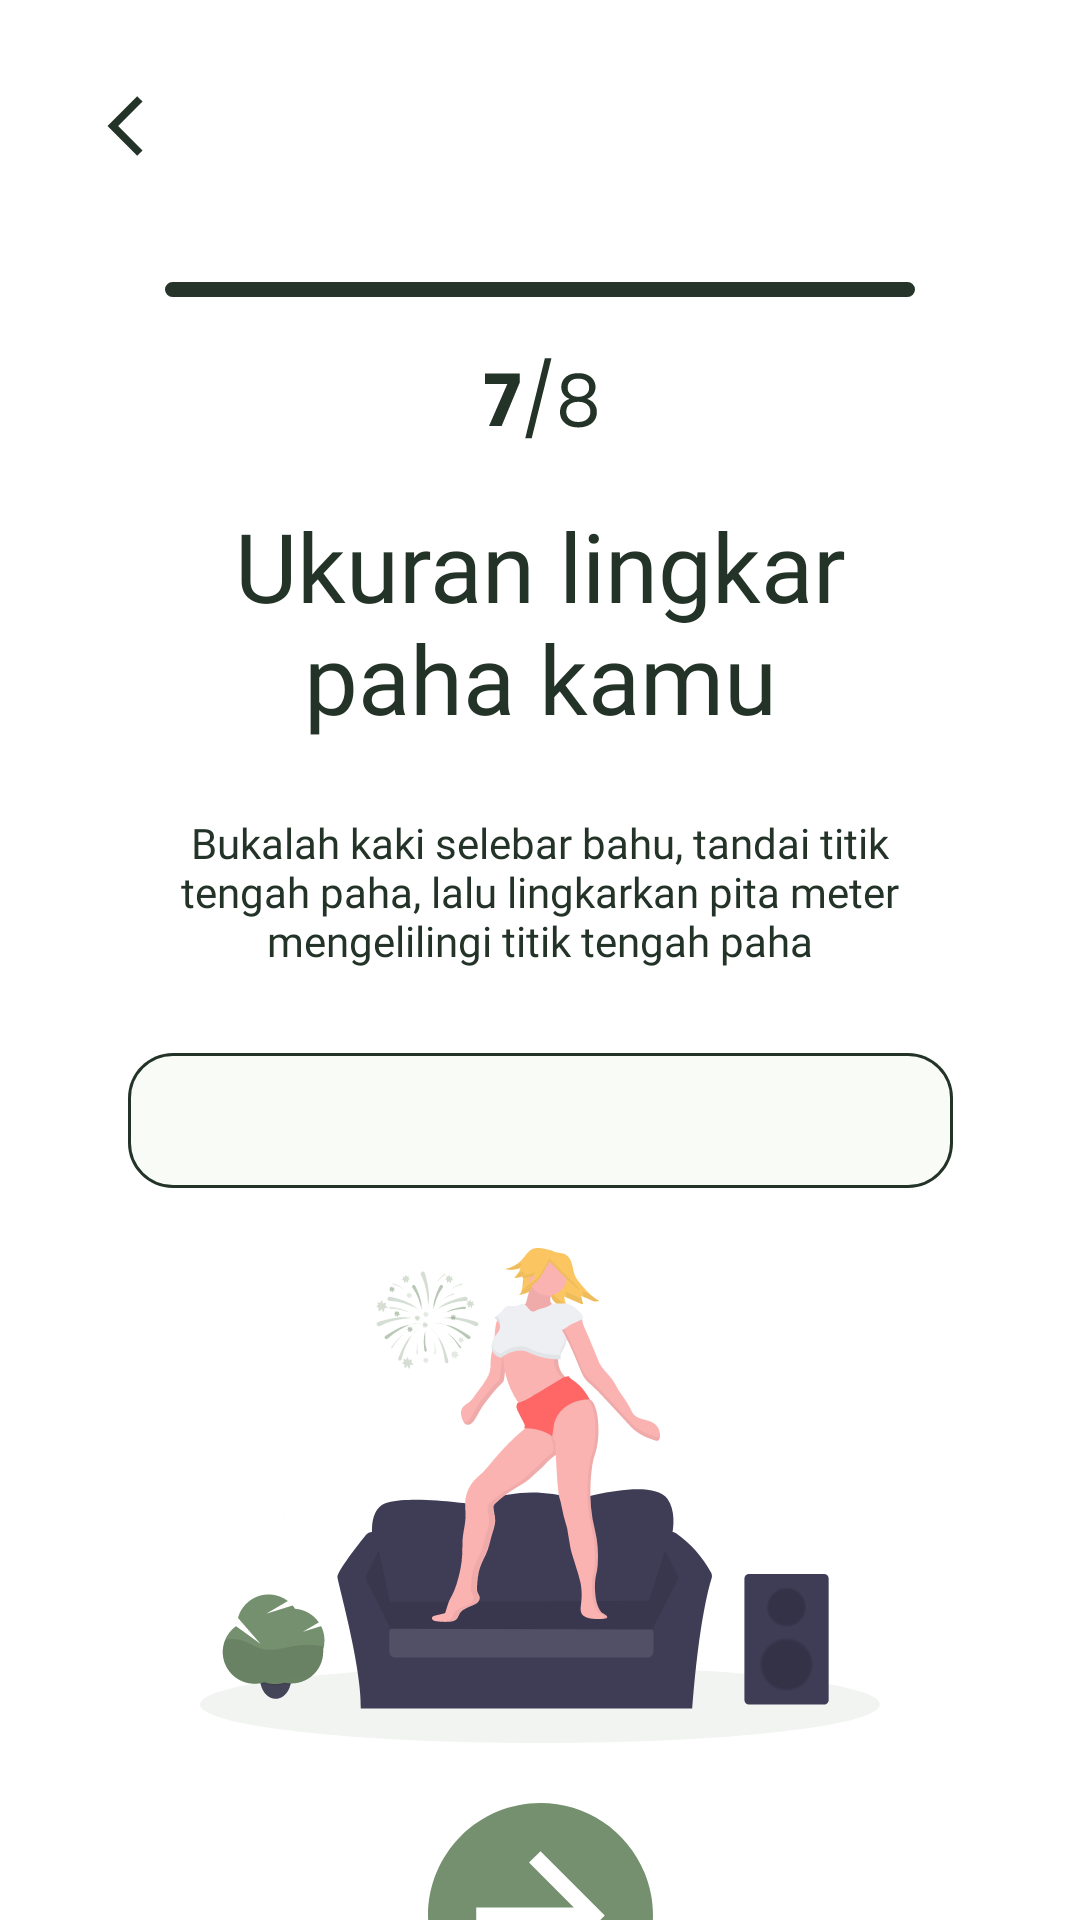

Write the Android layout XML for this screen, with the resource values it uses.
<!-- AndroidManifest.xml: application theme Theme.Fatless -->
<!-- res/layout/activity_thigh.xml -->
<?xml version="1.0" encoding="utf-8"?>
<androidx.constraintlayout.widget.ConstraintLayout xmlns:android="http://schemas.android.com/apk/res/android"
    xmlns:app="http://schemas.android.com/apk/res-auto"
    xmlns:tools="http://schemas.android.com/tools"
    android:layout_width="match_parent"
    android:layout_height="match_parent"
    tools:context=".ui.ThighActivity">

    <ImageView
        android:id="@+id/btn_back"
        android:layout_width="wrap_content"
        android:layout_height="wrap_content"
        android:layout_marginStart="30dp"
        android:layout_marginTop="30dp"
        app:layout_constraintStart_toStartOf="parent"
        app:layout_constraintTop_toTopOf="parent"
        app:srcCompat="@drawable/back" />

    <ImageView
        android:id="@+id/indicator_bar_7"
        android:layout_width="wrap_content"
        android:layout_height="wrap_content"
        android:layout_marginTop="40dp"
        app:layout_constraintEnd_toEndOf="parent"
        app:layout_constraintStart_toStartOf="parent"
        app:layout_constraintTop_toBottomOf="@+id/btn_back"
        app:srcCompat="@drawable/page_indicator_bar_7" />

    <ImageView
        android:id="@+id/page_indicator_7"
        android:layout_width="wrap_content"
        android:layout_height="wrap_content"
        android:layout_marginTop="20dp"
        app:layout_constraintEnd_toEndOf="parent"
        app:layout_constraintStart_toStartOf="parent"
        app:layout_constraintTop_toBottomOf="@+id/indicator_bar_7"
        app:srcCompat="@drawable/page_indicator_7" />

    <TextView
        android:id="@+id/tv_questionThigh"
        android:layout_width="0dp"
        android:layout_height="wrap_content"
        android:layout_marginStart="42dp"
        android:layout_marginTop="20dp"
        android:layout_marginEnd="42dp"
        android:fontFamily="@font/poppins_bold"
        android:text="@string/thigh_question"
        android:textAlignment="center"
        android:textColor="@color/pine_tree_dark"
        android:textSize="32sp"
        app:layout_constraintEnd_toEndOf="parent"
        app:layout_constraintStart_toStartOf="parent"
        app:layout_constraintTop_toBottomOf="@+id/page_indicator_7" />

    <TextView
        android:id="@+id/tv_descThigh"
        android:layout_width="0dp"
        android:layout_height="wrap_content"
        android:layout_marginStart="48dp"
        android:layout_marginTop="24dp"
        android:layout_marginEnd="48dp"
        android:fontFamily="@font/poppins_medium"
        android:text="@string/thigh_description"
        android:textAlignment="center"
        android:textColor="@color/pine_tree_dark"
        android:textSize="14sp"
        app:layout_constraintEnd_toEndOf="parent"
        app:layout_constraintStart_toStartOf="parent"
        app:layout_constraintTop_toBottomOf="@+id/tv_questionThigh" />

    <EditText
        android:id="@+id/et_answerThigh"
        android:layout_width="wrap_content"
        android:layout_height="wrap_content"
        android:layout_marginStart="38dp"
        android:layout_marginTop="28dp"
        android:layout_marginEnd="38dp"
        android:background="@drawable/form"
        android:ems="10"
        android:fontFamily="@font/poppins_medium"
        android:inputType="none|number|numberDecimal"
        android:maxLength="7"
        android:textAlignment="center"
        app:layout_constraintEnd_toEndOf="parent"
        app:layout_constraintStart_toStartOf="parent"
        app:layout_constraintTop_toBottomOf="@+id/tv_descThigh" />

    <ImageView
        android:id="@+id/iv_thighIllustration"
        android:layout_width="wrap_content"
        android:layout_height="wrap_content"
        android:layout_marginTop="20dp"
        app:layout_constraintEnd_toEndOf="parent"
        app:layout_constraintStart_toStartOf="parent"
        app:layout_constraintTop_toBottomOf="@+id/et_answerThigh"
        app:srcCompat="@drawable/thigh_illustration" />

    <ImageView
        android:id="@+id/btn_next"
        android:layout_width="wrap_content"
        android:layout_height="wrap_content"
        android:layout_marginTop="20dp"
        app:layout_constraintEnd_toEndOf="parent"
        app:layout_constraintStart_toStartOf="parent"
        app:layout_constraintTop_toBottomOf="@+id/iv_thighIllustration"
        app:srcCompat="@drawable/next_button" />

</androidx.constraintlayout.widget.ConstraintLayout>
<!-- resources referenced by this layout -->
<resources>
  <color name="pine_tree_dark">#233328</color>
  <!-- drawable back (drawable) -->
  <vector xmlns:android="http://schemas.android.com/apk/res/android"
      android:width="24dp"
      android:height="24dp"
      android:viewportWidth="24"
      android:viewportHeight="24">
    <group>
      <clip-path
          android:pathData="M0,0h24v24h-24z"/>
      <path
          android:pathData="M17.51,3.87L15.73,2.1L5.84,12L15.74,21.9L17.51,20.13L9.38,12L17.51,3.87Z"
          android:fillColor="#233328"/>
    </group>
  </vector>
  <!-- drawable form (drawable) -->
  <?xml version="1.0" encoding="utf-8"?>
  <vector
      xmlns:android="http://schemas.android.com/apk/res/android"
      xmlns:aapt="http://schemas.android.com/aapt"
      android:width="275dp"
      android:height="45dp"
      android:viewportWidth="275"
      android:viewportHeight="45"
      >
  
      <group>
  
          <clip-path
              android:pathData="M15 0H260C268.284 0 275 6.71573 275 15V30C275 38.2843 268.284 45 260 45H15C6.71573 45 0 38.2843 0 30V15C0 6.71573 6.71573 0 15 0Z"
              />
  
          <path
              android:pathData="M0 0V45H275V0"
              android:fillColor="#F8FBF6"
              />
  
          <path
              android:pathData="M15 0H260C268.284 0 275 6.71573 275 15V30C275 38.2843 268.284 45 260 45H15C6.71573 45 0 38.2843 0 30V15C0 6.71573 6.71573 0 15 0Z"
              android:strokeWidth="2"
              android:strokeColor="#233328"
              />
  
      </group>
  
  </vector>
  <!-- drawable next_button (drawable) -->
  <vector xmlns:android="http://schemas.android.com/apk/res/android"
      android:width="75dp"
      android:height="75dp"
      android:viewportWidth="75"
      android:viewportHeight="75">
    <path
        android:pathData="M0,37.5C0,44.917 2.199,52.167 6.32,58.334C10.44,64.501 16.297,69.307 23.149,72.146C30.002,74.984 37.542,75.726 44.816,74.279C52.09,72.832 58.772,69.261 64.017,64.017C69.261,58.772 72.832,52.09 74.279,44.816C75.726,37.542 74.984,30.002 72.146,23.149C69.307,16.297 64.501,10.44 58.334,6.32C52.167,2.199 44.917,0 37.5,0C27.554,0 18.016,3.951 10.983,10.983C3.951,18.016 0,27.554 0,37.5ZM16.071,34.821H48.616L33.67,19.803L37.5,16.071L58.929,37.5L37.5,58.929L33.67,55.106L48.616,40.179H16.071V34.821Z"
        android:fillColor="#74906E"/>
  </vector>
  <!-- drawable page_indicator_bar_7 (drawable) -->
  <vector xmlns:android="http://schemas.android.com/apk/res/android"
      android:width="250dp"
      android:height="5dp"
      android:viewportWidth="250"
      android:viewportHeight="5">
    <path
        android:pathData="M2.5,0L247.5,0A2.5,2.5 0,0 1,250 2.5L250,2.5A2.5,2.5 0,0 1,247.5 5L2.5,5A2.5,2.5 0,0 1,0 2.5L0,2.5A2.5,2.5 0,0 1,2.5 0z"
        android:fillColor="#27342A"/>
  </vector>
  <string name="thigh_description">Bukalah kaki selebar bahu,  tandai titik tengah paha, lalu lingkarkan pita meter mengelilingi titik tengah paha</string>
  <string name="thigh_question">Ukuran lingkar paha kamu</string>
  <style name="Theme.Fatless" parent="Theme.MaterialComponents.DayNight.DarkActionBar">
          
          <item name="colorPrimary">@color/pine_tree_light</item>
          <item name="colorPrimaryVariant">@color/pine_tree_dark</item>
          <item name="colorOnPrimary">@color/baby_powder</item>
          
          <item name="colorSecondary">@color/xanadu</item>
          <item name="colorSecondaryVariant">@color/russian_green</item>
          <item name="colorOnSecondary">@color/baby_powder</item>
          
          <item name="android:statusBarColor">?attr/colorPrimaryVariant</item>
          
          <item name="android:forceDarkAllowed" tools:targetApi="q">false</item>
      </style>
  <color name="pine_tree_light">#27342A</color>
  <color name="baby_powder">#F8FBF6</color>
  <color name="xanadu">#6B7D64</color>
  <color name="russian_green">#74906E</color>
</resources>
